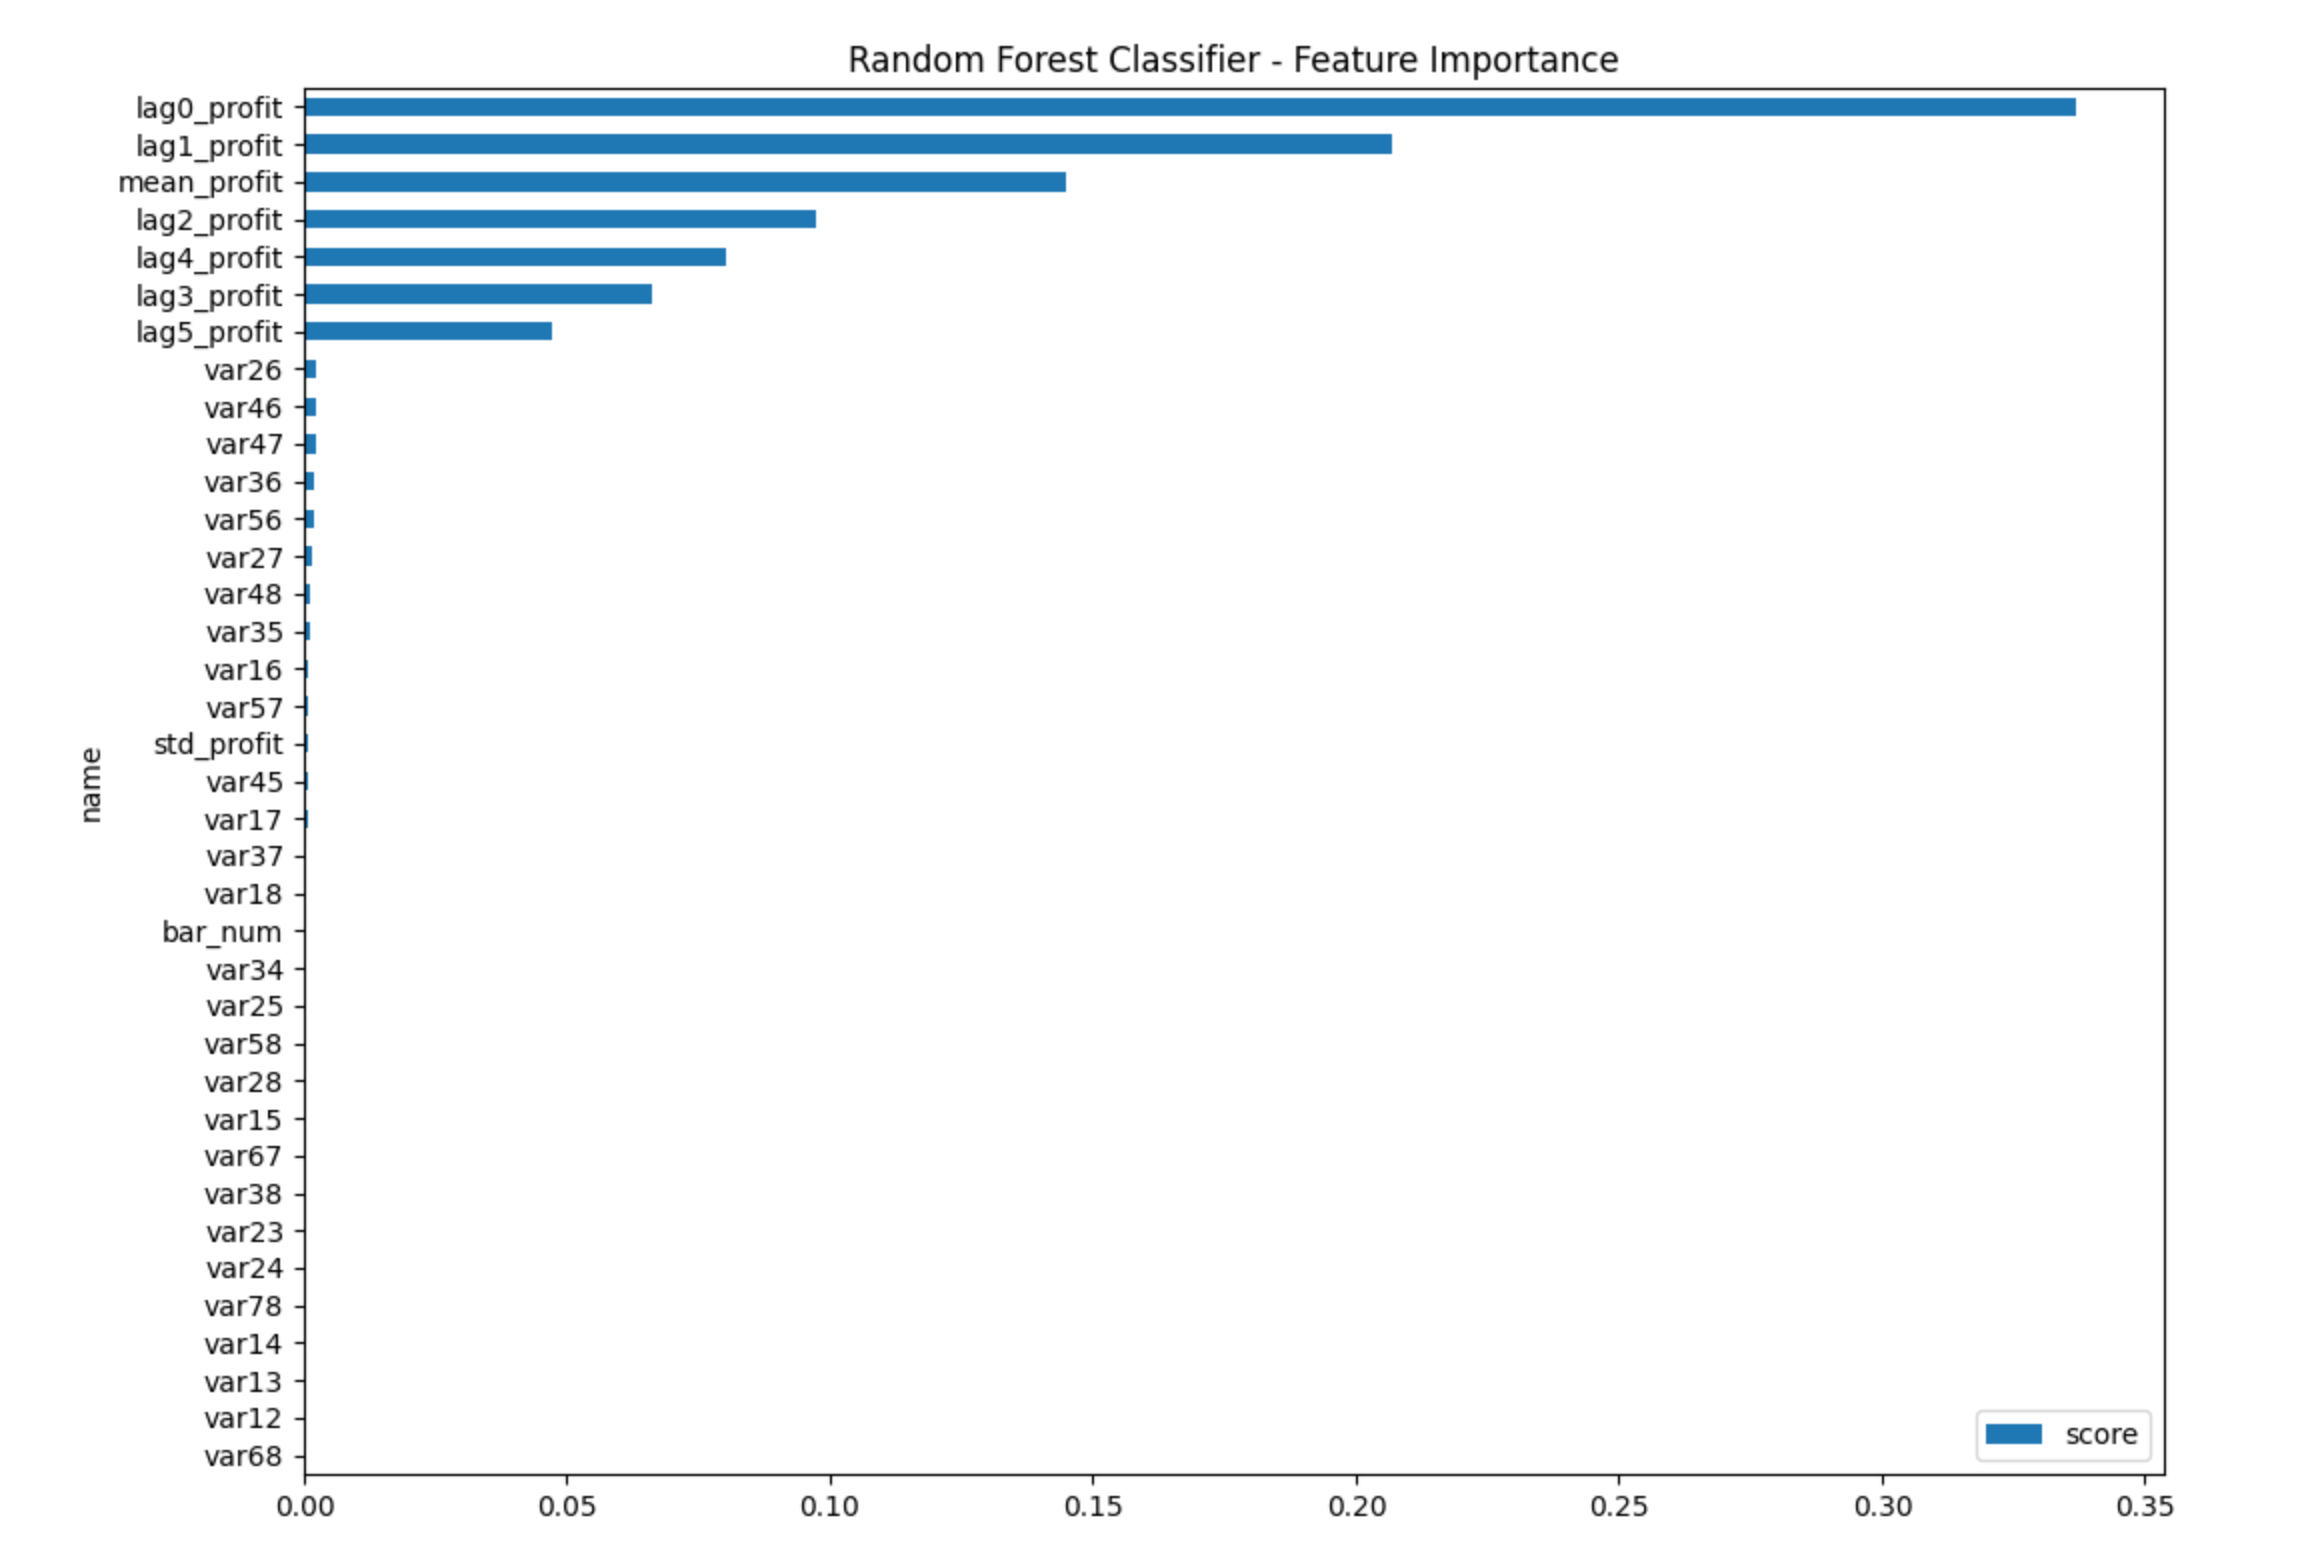

Source data for this figure (header and first rows):
, idx, name, score
29, 29, lag0_profit, 0.3368
30, 30, lag1_profit, 0.207
35, 35, mean_profit, 0.145
31, 31, lag2_profit, 0.09725
33, 33, lag4_profit, 0.08034
32, 32, lag3_profit, 0.06616
34, 34, lag5_profit, 0.04721
11, 11, var26, 0.002399
20, 20, var46, 0.00219
21, 21, var47, 0.002146
16, 16, var36, 0.00189
23, 23, var56, 0.001818
12, 12, var27, 0.001441
22, 22, var48, 0.001291
15, 15, var35, 0.0011
5, 5, var16, 0.0008888
24, 24, var57, 0.0008142
36, 36, std_profit, 0.0007898
19, 19, var45, 0.0007713
6, 6, var17, 0.0006239
17, 17, var37, 0.0003257
7, 7, var18, 0.0002867
0, 0, bar_num, 0.0002733
14, 14, var34, 0.0002664
10, 10, var25, 0.0002141
25, 25, var58, 0.000181
13, 13, var28, 0.0001157
4, 4, var15, 9.377008398786037e-05
26, 26, var67, 8.43642987416439e-05
18, 18, var38, 6.830308616602885e-05
8, 8, var23, 6.544201689827952e-05
9, 9, var24, 5.518124420597642e-05
28, 28, var78, 2.18979936653057e-05
3, 3, var14, 1.966189964546056e-05
2, 2, var13, 8.208988152023614e-06
1, 1, var12, 3.8308714463478705e-06
27, 27, var68, 0.0
